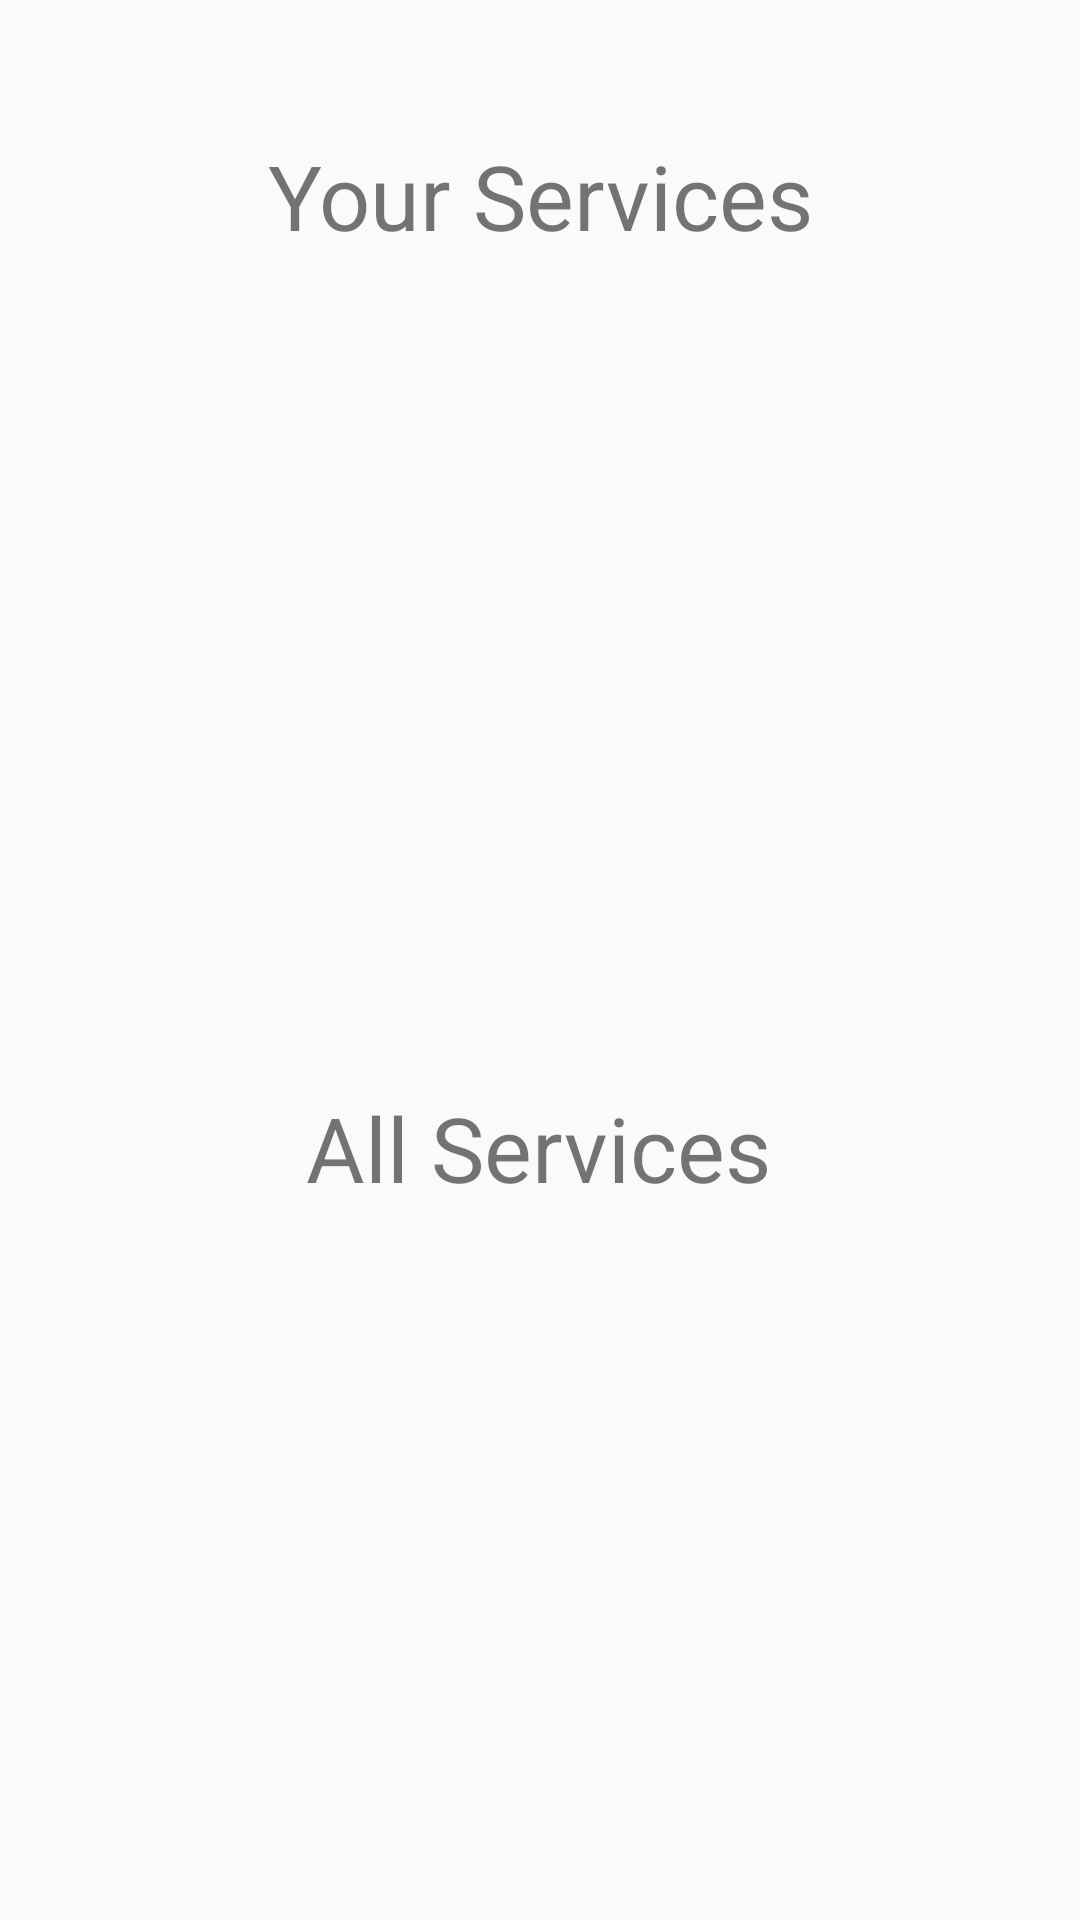

Produce the Android XML layout that renders to this screen, including the resource entries it uses.
<!-- AndroidManifest.xml: application theme Theme.AppCompat.Light -->
<!-- res/layout/activity_services_sp.xml -->
<?xml version="1.0" encoding="utf-8"?>
<androidx.constraintlayout.widget.ConstraintLayout xmlns:android="http://schemas.android.com/apk/res/android"
    xmlns:app="http://schemas.android.com/apk/res-auto"
    xmlns:tools="http://schemas.android.com/tools"
    android:id="@+id/ConstraintLayout"
    android:layout_width="match_parent"
    android:layout_height="match_parent"
    tools:context=".ServicesSP">

    <TextView
        android:id="@+id/title"
        android:layout_width="wrap_content"
        android:layout_height="wrap_content"
        android:layout_marginTop="45dp"
        android:text="All Services"
        android:textSize="30sp"
        app:layout_constraintEnd_toEndOf="parent"
        app:layout_constraintHorizontal_bias="0.498"
        app:layout_constraintStart_toStartOf="parent"
        app:layout_constraintTop_toBottomOf="@+id/yourServicesList" />

    <ListView
        android:id="@+id/servicesList"
        android:layout_width="wrap_content"
        android:layout_height="200dp"
        android:layout_marginTop="32dp"
        app:layout_constraintEnd_toEndOf="parent"
        app:layout_constraintHorizontal_bias="0.5"
        app:layout_constraintStart_toStartOf="parent"
        app:layout_constraintTop_toBottomOf="@+id/title" />

    <TextView
        android:id="@+id/title2"
        android:layout_width="wrap_content"
        android:layout_height="wrap_content"
        android:layout_marginTop="45dp"
        android:text="Your Services"
        android:textSize="30sp"
        app:layout_constraintEnd_toEndOf="parent"
        app:layout_constraintHorizontal_bias="0.5"
        app:layout_constraintStart_toStartOf="parent"
        app:layout_constraintTop_toTopOf="parent" />

    <ListView
        android:id="@+id/yourServicesList"
        android:layout_width="0dp"
        android:layout_height="200dp"
        android:layout_marginTop="32dp"
        app:layout_constraintEnd_toEndOf="parent"
        app:layout_constraintHorizontal_bias="0.5"
        app:layout_constraintStart_toStartOf="parent"
        app:layout_constraintTop_toBottomOf="@+id/title2" />

</androidx.constraintlayout.widget.ConstraintLayout>
<!-- resources referenced by this layout -->
<resources>

</resources>
